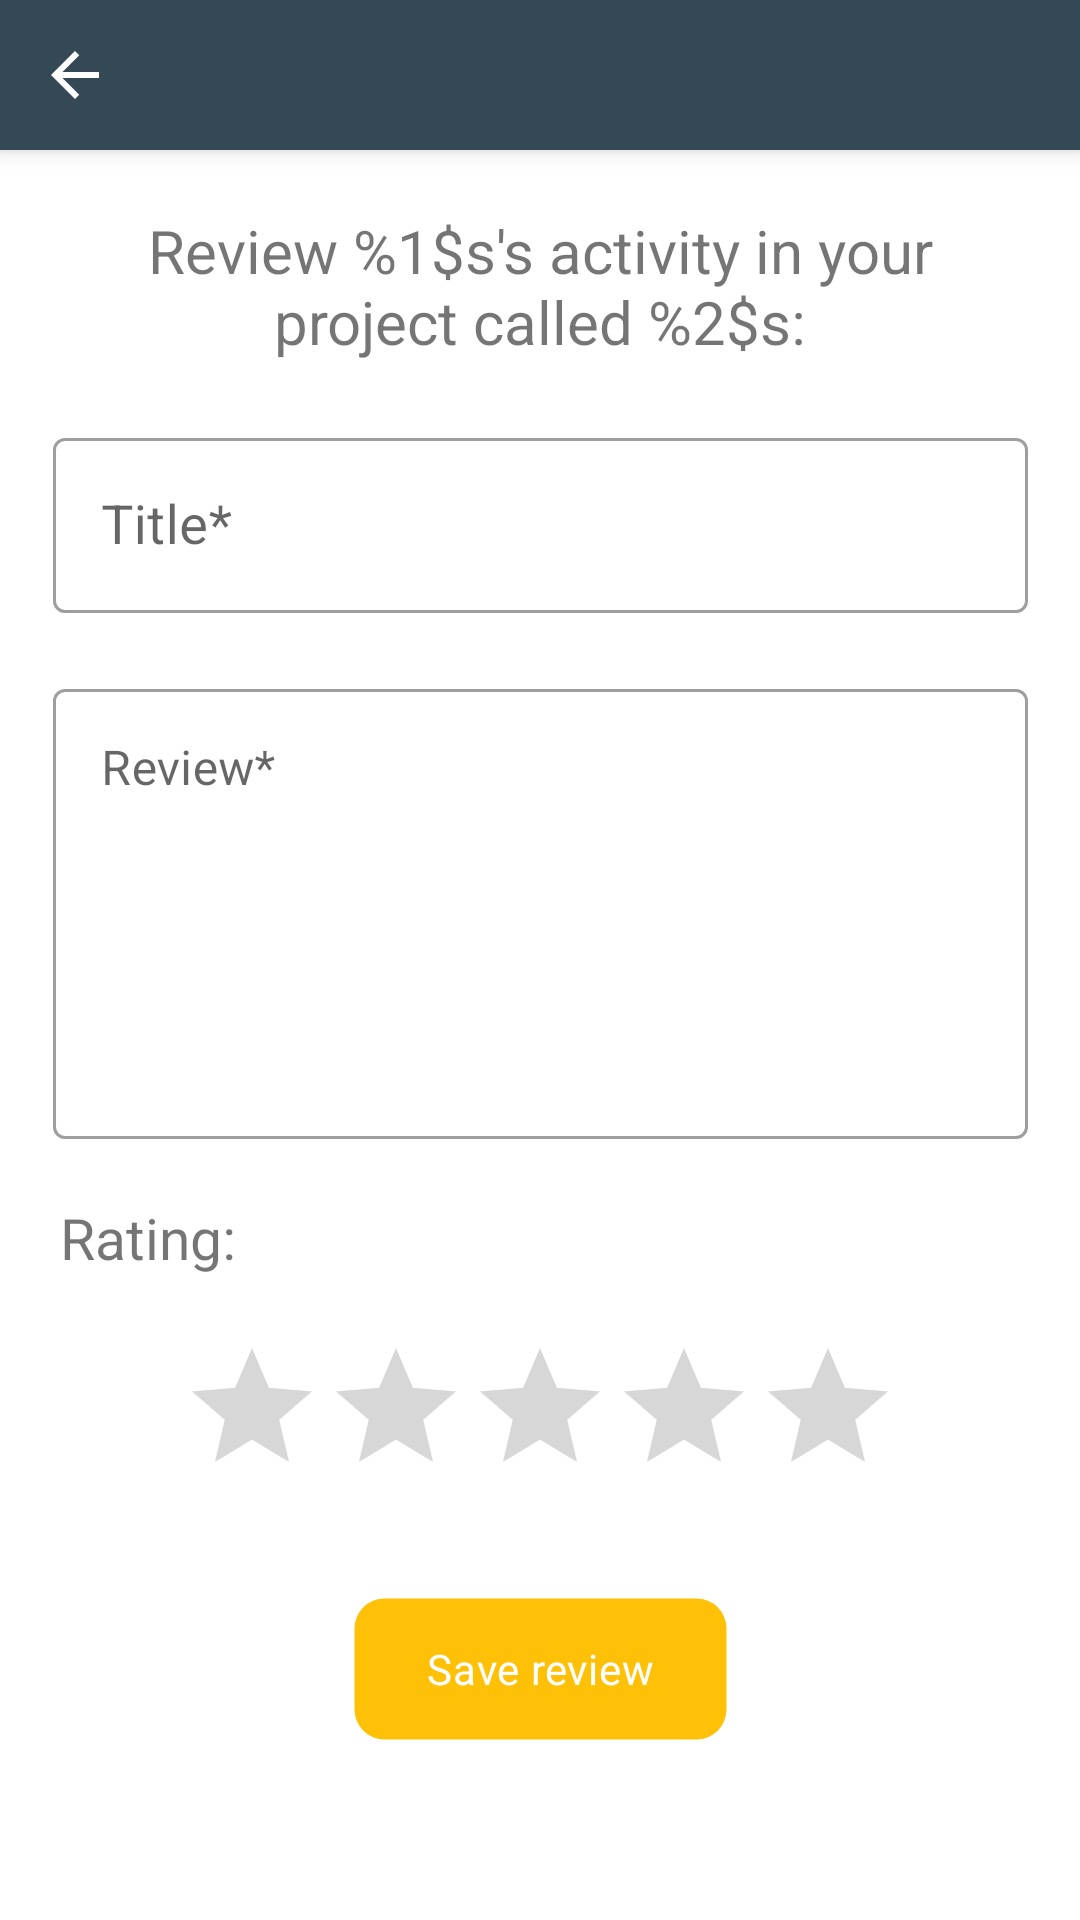

The Android layout XML behind this screen, and the referenced resources:
<!-- AndroidManifest.xml: application theme AppTheme -->
<!-- res/layout/activity_write_review.xml -->
<?xml version="1.0" encoding="utf-8"?>
<androidx.constraintlayout.widget.ConstraintLayout xmlns:android="http://schemas.android.com/apk/res/android"
    xmlns:app="http://schemas.android.com/apk/res-auto"
    xmlns:tools="http://schemas.android.com/tools"
    android:layout_width="match_parent"
    android:layout_height="match_parent"
    tools:context=".Activities.WriteReviewActivity">

    <include
        android:id="@+id/toolbar_review"
        android:layout_height="@dimen/toolbar_height"
        android:layout_width="match_parent"
        layout="@layout/toolbar_review"
        app:layout_constraintTop_toTopOf="parent"
        app:layout_constraintStart_toStartOf="parent"/>

    <ScrollView
        android:id="@+id/review_scroll_view"
        android:layout_width="match_parent"
        android:layout_height="0dp"
        app:layout_constraintStart_toStartOf="parent"
        app:layout_constraintTop_toBottomOf="@id/toolbar_review"
        app:layout_constraintEnd_toEndOf="parent"
        app:layout_constraintBottom_toBottomOf="parent">

        <androidx.constraintlayout.widget.ConstraintLayout
            android:layout_width="match_parent"
            android:layout_height="wrap_content"
            android:paddingBottom="30dp">

            <TextView
                android:id="@+id/review_text_view_label"
                android:layout_width="match_parent"
                android:layout_height="wrap_content"
                android:layout_margin="20dp"
                android:text="@string/review_label"
                android:textSize="20sp"
                android:textAlignment="center"
                app:layout_constraintTop_toTopOf="parent"
                app:layout_constraintStart_toStartOf="parent"/>

            <com.google.android.material.textfield.TextInputLayout
                android:id="@+id/review_input_layout_title"
                android:layout_width="@dimen/add_field_width"
                android:layout_height="wrap_content"
                android:layout_marginBottom="@dimen/add_field_margin"
                android:layout_marginTop="20dp"
                android:hint="@string/review_title"
                app:layout_constraintTop_toBottomOf="@+id/review_text_view_label"
                app:layout_constraintStart_toStartOf="parent"
                app:layout_constraintEnd_toEndOf="parent">

                <com.google.android.material.textfield.TextInputEditText
                    android:id="@+id/review_edit_text_layout_title"
                    android:layout_width="match_parent"
                    android:layout_height="wrap_content"
                    android:inputType="textCapSentences"
                    android:textSize="@dimen/add_text_height"
                    android:maxLength="50"/>
            </com.google.android.material.textfield.TextInputLayout>

            <com.google.android.material.textfield.TextInputLayout
                android:id="@+id/review_input_layout_project_review"
                android:layout_width="@dimen/add_field_width"
                android:layout_height="wrap_content"
                android:layout_margin="@dimen/add_field_margin"
                android:hint="@string/review_review"
                app:layout_constraintTop_toBottomOf="@+id/review_input_layout_title"
                app:layout_constraintStart_toStartOf="parent"
                app:layout_constraintEnd_toEndOf="parent">

                <com.google.android.material.textfield.TextInputEditText
                    android:id="@+id/review_edit_text_layout_project_review"
                    android:layout_width="match_parent"
                    android:layout_height="150dp"
                    android:inputType="textMultiLine|textCapSentences"
                    android:textSize="@dimen/add_description_height"
                    android:gravity="top"
                    android:overScrollMode="always"
                    android:scrollbarStyle="insideInset"
                    android:scrollbars="vertical"
                    android:maxLength="500"
                    />

            </com.google.android.material.textfield.TextInputLayout>

            <TextView
                android:id="@+id/review_text_view_rating_label"
                android:layout_width="match_parent"
                android:layout_height="wrap_content"
                android:layout_marginTop="20dp"
                android:layout_marginStart="20dp"
                android:text="@string/review_rating_label"
                android:textSize="19sp"
                android:textAlignment="textStart"
                app:layout_constraintTop_toBottomOf="@+id/review_input_layout_project_review"
                app:layout_constraintStart_toStartOf="parent"/>

            <RatingBar
                android:id="@+id/review_rating_bar"
                android:layout_width="wrap_content"
                android:layout_height="wrap_content"
                android:numStars="5"
                android:stepSize="1"
                android:layout_margin="20dp"
                android:progressTint="@color/colorAccent"
                app:layout_constraintTop_toBottomOf="@id/review_text_view_rating_label"
                app:layout_constraintStart_toStartOf="parent"
                app:layout_constraintEnd_toEndOf="parent"/>





            <Button
                android:id="@+id/review_button_save"
                android:layout_width="125dp"
                android:layout_height="wrap_content"
                android:layout_marginTop="30dp"
                android:backgroundTint="@color/colorAccent"
                android:background="@drawable/border"
                android:textColor="@color/text_light"
                android:text="@string/review_button_save"
                android:textAppearance="@style/TextAppearance.MaterialComponents.Tooltip"
                app:layout_constraintStart_toStartOf="parent"
                app:layout_constraintEnd_toEndOf="parent"
                app:layout_constraintTop_toBottomOf="@+id/review_rating_bar"
                app:layout_constraintBottom_toBottomOf="parent"
                />


        </androidx.constraintlayout.widget.ConstraintLayout>

    </ScrollView>

</androidx.constraintlayout.widget.ConstraintLayout>
<!-- res/layout/toolbar_review.xml (included above) -->
<?xml version="1.0" encoding="utf-8"?>
<RelativeLayout
    xmlns:android="http://schemas.android.com/apk/res/android"
    android:layout_width="match_parent"
    android:layout_height="@dimen/toolbar_height"
    android:background="@color/colorPrimary"
    android:elevation="@dimen/toolbar_elevation">

    <FrameLayout
        android:layout_width="@dimen/toolbar_frame_height_width"
        android:layout_height="@dimen/toolbar_frame_height_width"
        android:id="@+id/toolbar_review_FrameLayout_back"
        android:background="?actionBarItemBackground">

        <ImageView
            android:layout_width="@dimen/toolbar_ImageView_height_width"
            android:layout_height="@dimen/toolbar_ImageView_height_width"
            android:src="@drawable/back"
            android:layout_gravity="center" />

    </FrameLayout>

    <TextView
        android:id="@+id/toolbar_review_TextView_section"
        android:layout_width="wrap_content"
        android:layout_height="match_parent"
        android:textColor="@color/toolbar_content"
        android:textSize="@dimen/toolbar_button_text"
        android:gravity="center_vertical"
        android:layout_toEndOf="@id/toolbar_review_FrameLayout_back"
        android:layout_marginStart="@dimen/toolbar_TextView_marginStart" />

    <LinearLayout
        android:layout_width="wrap_content"
        android:layout_height="match_parent"
        android:gravity="center_vertical"
        android:layout_alignParentEnd="true"
        android:id="@+id/toolbar_review_button_delete"
        android:background="?selectableItemBackground"
        android:orientation="horizontal"
        android:paddingStart="@dimen/toolbar_View_padding_margin"
        android:layout_marginEnd="10dp"
        android:visibility="gone">

        <TextView
            android:gravity="center"
            android:layout_width="wrap_content"
            android:layout_height="match_parent"
            android:textColor="@color/toolbar_content"
            android:text="@string/review_delete"
            android:textAllCaps="true"
            android:textSize="@dimen/toolbar_TextView_submit_text"
            android:maxLines="1"
            android:textStyle="bold"
            android:id="@+id/toolbar_review_TextView_delete"/>

        <ImageView
            android:id="@+id/toolbar_review_ImageView_delete"
            android:layout_width="@dimen/toolbar_ImageView_height_width"
            android:layout_height="@dimen/toolbar_ImageView_height_width"
            android:src="@drawable/delete_white"
            android:layout_gravity="center"
            android:layout_margin="5dp"/>

    </LinearLayout>

</RelativeLayout>
<!-- resources referenced by this layout -->
<resources>
  <color name="colorAccent">#ffc107</color>
  <color name="colorPrimary">#344955</color>
  <color name="colorPrimaryDark">#232F34</color>
  <color name="text_light">#ffffff</color>
  <color name="toolbar_content">#fff</color>
  <dimen name="add_description_height">16sp</dimen>
  <dimen name="add_field_margin">20dp</dimen>
  <dimen name="add_field_width">325dp</dimen>
  <dimen name="add_text_height">18sp</dimen>
  <dimen name="toolbar_ImageView_height_width">24dp</dimen>
  <dimen name="toolbar_TextView_marginStart">5dp</dimen>
  <dimen name="toolbar_TextView_submit_text">13sp</dimen>
  <dimen name="toolbar_View_padding_margin">10dp</dimen>
  <dimen name="toolbar_button_text">18sp</dimen>
  <dimen name="toolbar_elevation">4dp</dimen>
  <dimen name="toolbar_frame_height_width">50dp</dimen>
  <dimen name="toolbar_height">50dp</dimen>
  <!-- drawable back (drawable) -->
  <vector xmlns:android="http://schemas.android.com/apk/res/android"
          android:width="24dp"
          android:height="24dp"
          android:viewportWidth="24.0"
          android:viewportHeight="24.0">
      <path
          android:fillColor="@color/toolbar_content"
          android:pathData="M20,11H7.83l5.59,-5.59L12,4l-8,8 8,8 1.41,-1.41L7.83,13H20v-2z"/>
  </vector>
  <!-- drawable border (drawable) -->
  <shape xmlns:android="http://schemas.android.com/apk/res/android"
      android:shape="rectangle">
      <corners
          android:radius="0dp"
          android:topLeftRadius="10dp"
          android:topRightRadius="10dp"
          android:bottomRightRadius="10dp"
          android:bottomLeftRadius="10dp" />
      <stroke
          android:width="1dp"
          android:color="@android:color/transparent" />
  </shape>
  <string name="review_button_save">Save review</string>
  <string name="review_delete">Delete</string>
  <string name="review_label">Review %1$s\'s activity in your project called %2$s:</string>
  <string name="review_rating_label">Rating:</string>
  <string name="review_review">Review*</string>
  <string name="review_title">Title*</string>
  <style name="AppTheme" parent="Theme.MaterialComponents.Light.NoActionBar">
          
          <item name="colorPrimary">@color/colorPrimary</item>
          <item name="colorPrimaryDark">@color/colorPrimaryDark</item>
          <item name="colorAccent">@color/colorAccent</item>
  
          <item name="android:windowLightNavigationBar" tools:targetApi="27">true</item>
          <item name="android:navigationBarColor">@color/colorPrimaryDark</item>
          <item name="android:windowDrawsSystemBarBackgrounds">true</item>
          <item name="android:windowAnimationStyle">@null</item>
          <item name="android:animationDuration">0</item>
          <item name="colorControlHighlight">@color/colorAccent</item>
          <item name="textInputStyle">@style/Widget.MaterialComponents.TextInputLayout.OutlinedBox</item>
      </style>
</resources>
